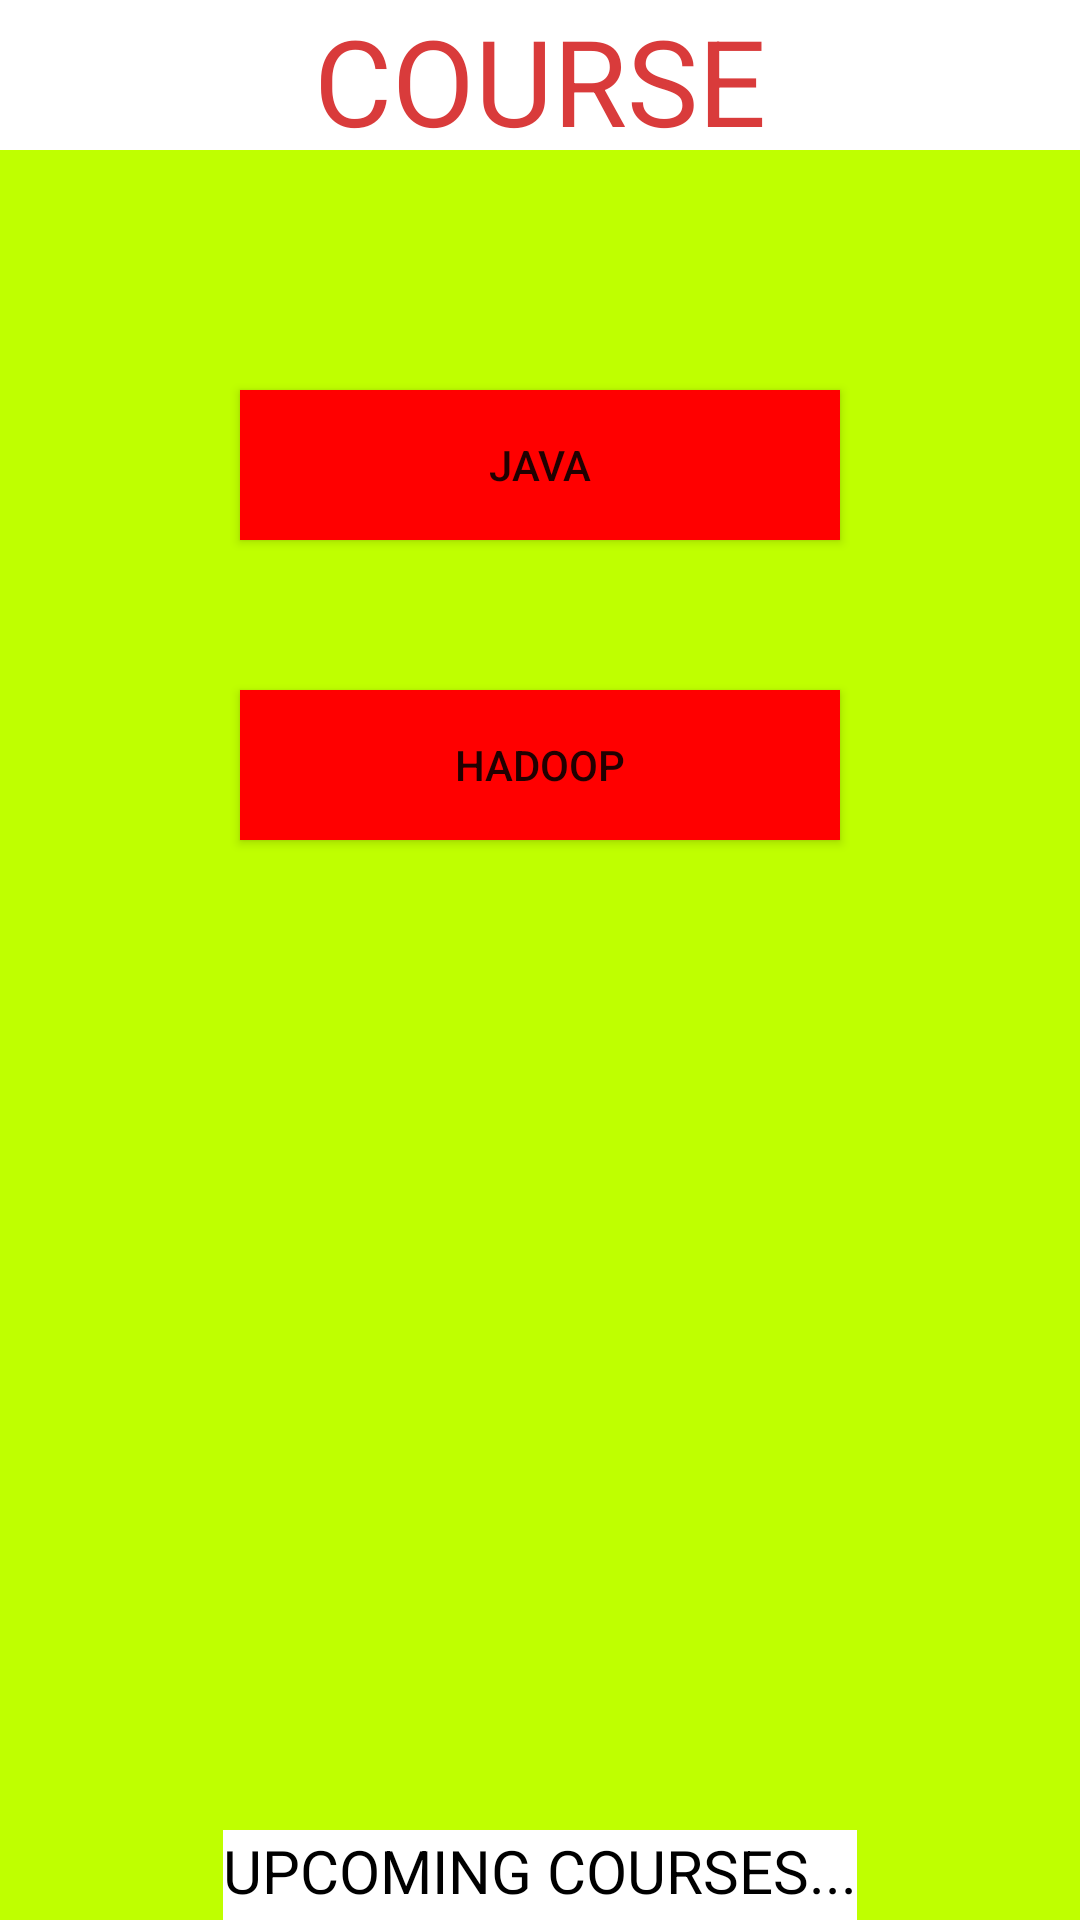

Android layout source for this screen:
<!-- AndroidManifest.xml: application theme AppTheme -->
<!-- res/layout/activity_course.xml -->
<?xml version="1.0" encoding="utf-8"?>
<RelativeLayout xmlns:android="http://schemas.android.com/apk/res/android"
    xmlns:tools="http://schemas.android.com/tools"
    android:layout_width="match_parent"
    android:layout_height="wrap_content"
    android:paddingBottom="@dimen/activity_vertical_margin"
    android:paddingLeft="@dimen/activity_horizontal_margin"
    android:paddingRight="@dimen/activity_horizontal_margin"
    android:paddingTop="@dimen/activity_vertical_margin"
    android:background="#bfff00"

    tools:context="com.example.android.learningportal.Course">

    <TextView
        android:layout_width="match_parent"
        android:layout_height="50dp"
        android:background="@color/white"
        android:text="COURSE"
        android:textAlignment="center"
        android:textSize="40dp"
        android:textAllCaps="true"
        android:textColor="@color/colorPrimaryDark"
        android:layout_centerHorizontal="true"
        android:id="@+id/quize"
        />
    <TextView
        android:layout_below="@+id/quize"
        android:layout_width="match_parent"
        android:layout_height="80dp"
        android:id="@+id/space"

        />

    <Button


        android:layout_below="@+id/space"
        android:layout_width="200dp"
        android:layout_height="50dp"
        android:layout_centerHorizontal="true"
        android:background="#ff0000"
        android:text="JAVA"
        android:id="@+id/java"
        android:onClick="Clickly"/>


    <TextView
        android:layout_below="@+id/java"
        android:layout_width="match_parent"
        android:layout_height="50dp"
        android:id="@+id/space2"

        />


    <Button

        android:id="@+id/hadoop"
        android:layout_below="@+id/space2"
        android:layout_width="200dp"
        android:layout_height="50dp"
        android:layout_centerHorizontal="true"
        android:background="#ff0000"
        android:text="HADOOP"
        android:onClick="Clickly"
        />
    <TextView
        android:layout_width="wrap_content"
        android:layout_height="30dp"
        android:background="@color/white"
        android:text="Upcoming Courses..."
        android:textAlignment="center"
        android:textSize="20dp"
        android:textAllCaps="true"
        android:textColor="@color/colorPrimary"
        android:layout_centerHorizontal="true"

        android:layout_alignParentBottom="true"

        />
</RelativeLayout>
<!-- resources referenced by this layout -->
<resources>
  <color name="colorPrimary">#000000</color>
  <color name="colorPrimaryDark">#d93b3b</color>
  <color name="white">#ffffff</color>
  <style name="AppTheme" parent="Theme.AppCompat.Light.DarkActionBar">
          
          <item name="colorPrimary">@color/colorPrimary</item>
          <item name="colorPrimaryDark">@color/colorPrimaryDark</item>
          <item name="colorAccent">@color/colorAccent</item>
      </style>
  <color name="colorAccent">#FF4081</color>
</resources>
